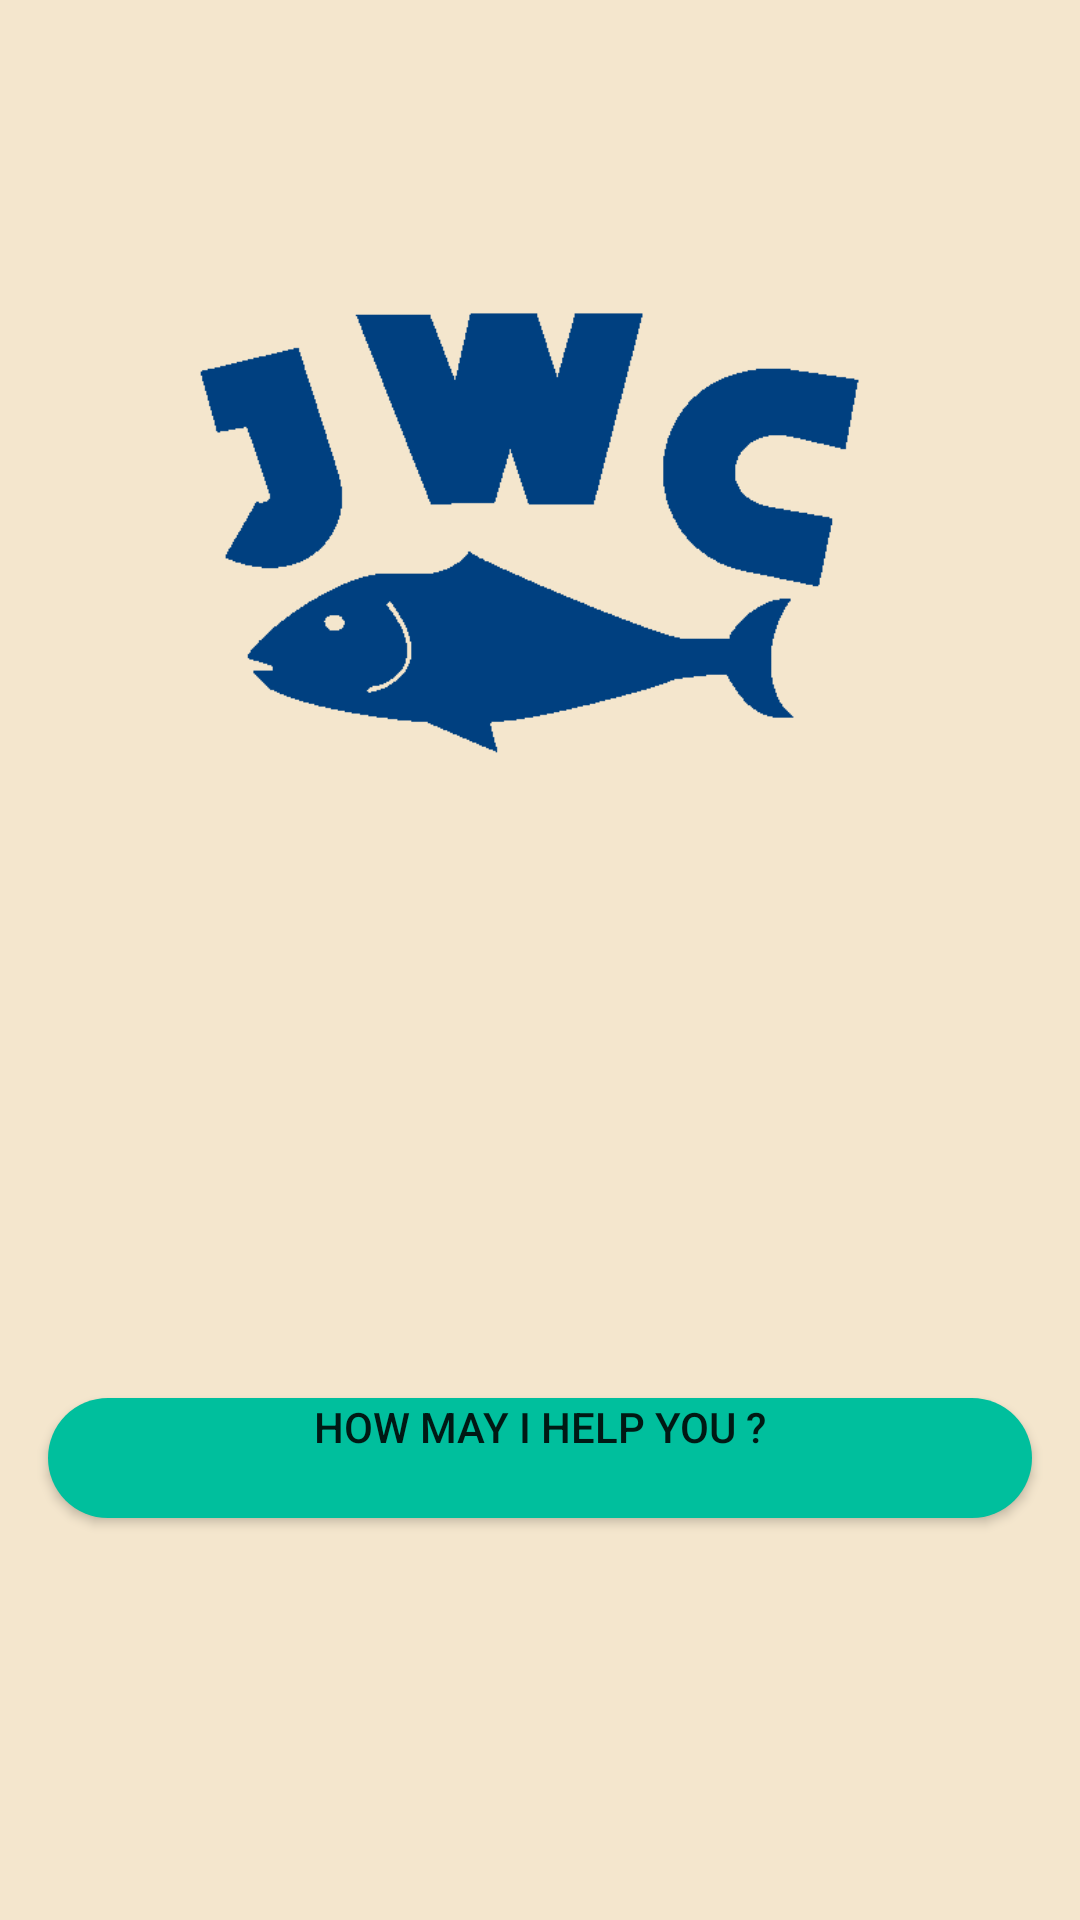

Layout XML and referenced resources for this Android screen:
<!-- AndroidManifest.xml: application theme JWCTheme -->
<!-- res/layout/activity_welcome.xml -->
<?xml version="1.0" encoding="utf-8"?>
<androidx.constraintlayout.widget.ConstraintLayout
    xmlns:android="http://schemas.android.com/apk/res/android"
    xmlns:app="http://schemas.android.com/apk/res-auto"
    xmlns:tools="http://schemas.android.com/tools"
    android:layout_width="match_parent"
    android:layout_height="match_parent"
    android:background="@color/jwcCream"
    tools:context=".ui.activities.WelcomeActivity">

    <ImageView
        android:id="@+id/login_logo"
        android:layout_width="300dp"
        android:layout_height="300dp"
        android:src="@mipmap/login_logo"
        android:layout_marginTop="32dp"

        app:layout_constraintStart_toStartOf="parent"
        app:layout_constraintTop_toTopOf="parent"
        app:layout_constraintEnd_toEndOf="parent"
        />

    <Button
        android:id="@+id/place_order_button"
        android:layout_width="match_parent"
        android:layout_height="40dp"
        android:layout_margin="16dp"
        android:text="@string/how_may_i_help_you"
        android:background="@drawable/round_button"
        android:gravity="center_horizontal"
        android:onClick="createNewCart"

        app:icon="@drawable/ic_room_service_24dp"
        app:iconGravity="textStart"
        app:layout_constraintBottom_toBottomOf="parent"
        app:layout_constraintTop_toBottomOf="@id/login_logo"
        app:layout_constraintEnd_toEndOf="parent"
         />

</androidx.constraintlayout.widget.ConstraintLayout>
<!-- resources referenced by this layout -->
<resources>
  <color name="jwcCream">#f4e6cd</color>
  <!-- drawable round_button (drawable) -->
  <?xml version="1.0" encoding="utf-8"?>
  <selector
      xmlns:android="http://schemas.android.com/apk/res/android">
  
      <item android:state_pressed="false">
          <shape
              android:shape="rectangle">
              <solid
                  android:color="@color/colorAccent" >
              </solid>
  
              <corners
                  android:radius="50dp">
              </corners>
          </shape>
  
      </item>
      <item android:state_pressed="true">
          <shape
              android:shape="rectangle">
              <solid
                  android:color="@color/colorAccent1" >
              </solid>
  
              <corners
                  android:radius="50dp">
              </corners>
          </shape>
  
      </item>
  </selector>
  <!-- mipmap login_logo: png bitmap (mipmap-xxhdpi, 8293 bytes) -->
  <string name="how_may_i_help_you">How May I help You ?</string>
  <style name="JWCTheme" parent="Theme.MaterialComponents.DayNight">
          
          <item name="colorPrimary">@color/colorPrimary</item>
          <item name="colorPrimaryDark">@color/colorPrimaryDark</item>
          <item name="colorAccent">@color/colorAccent</item>
      </style>
  <color name="colorAccent">#00BF9D</color>
  <color name="colorAccent1">#83E07F</color>
  <color name="colorPrimary">#006DA7</color>
  <color name="colorPrimaryDark">#004080</color>
</resources>
